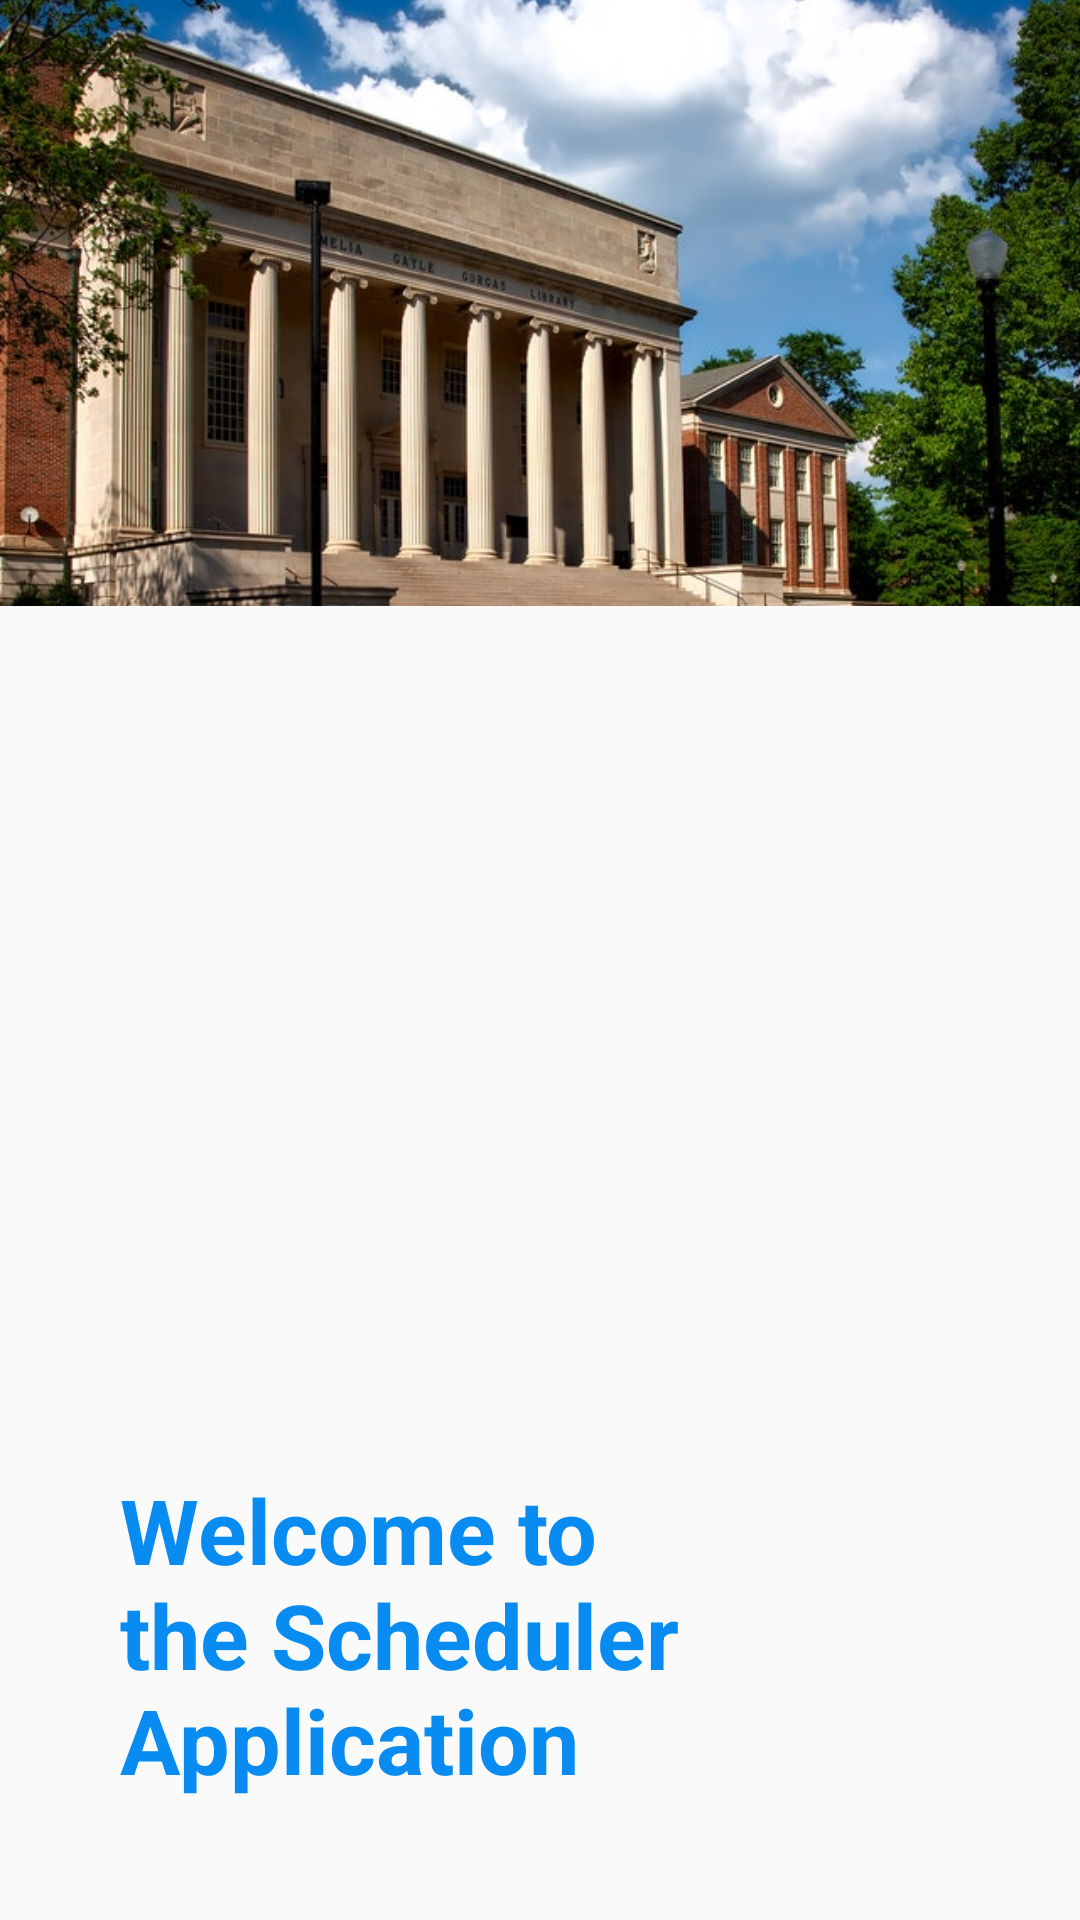

Layout XML and referenced resources for this Android screen:
<!-- AndroidManifest.xml: application theme AppTheme -->
<!-- res/layout/nav_header.xml -->
<?xml version="1.0" encoding="utf-8"?>
<FrameLayout

    xmlns:android="http://schemas.android.com/apk/res/android"
    android:layout_width="match_parent"
    android:layout_height="200dp"
    android:theme="@style/ThemeOverlay.AppCompat.Dark">

    <ImageView
        android:layout_width="wrap_content"
        android:layout_height="202dp"
        android:scaleType="centerCrop"
        android:src="@drawable/university"
        />


    <LinearLayout
        android:layout_width="wrap_content"
        android:layout_height="match_parent"
        android:orientation="vertical"
        android:gravity="bottom|start"
        android:layout_margin="20dp">


        <TextView
            android:layout_width="wrap_content"
            android:layout_height="wrap_content"
            android:layout_gravity="center"
            android:padding="20dp"
            android:text="@string/welcome"
            android:textAppearance="@style/TextAppearance.AppCompat.Body1"
            android:textColor="#088CF1"
            android:textSize="30sp"
            android:textStyle="bold" />


    </LinearLayout>
</FrameLayout>
<!-- resources referenced by this layout -->
<resources>
  <!-- drawable university: jpg bitmap (drawable-v24, 123197 bytes) -->
  <string name="welcome">Welcome to the Scheduler Application</string>
  <style name="AppTheme" parent="Theme.AppCompat.Light.NoActionBar">
          <item name="colorPrimary">@color/colorPrimary</item>
          <item name="colorPrimaryDark">@color/colorPrimaryDark</item>
          <item name="colorAccent">@color/colorAccent</item>
          <item name="android:itemBackground">@color/background_color</item>
          <item name="android:actionMenuTextColor">@color/colorPrimary</item>
          <item name="android:textColor">@color/colorPrimary</item>
  
  
      </style>
  <color name="colorPrimary">#0C5288</color>
  <color name="colorPrimaryDark">#072251</color>
  <color name="colorAccent">#589BED</color>
  <color name="background_color">#CFD6DD</color>
</resources>
